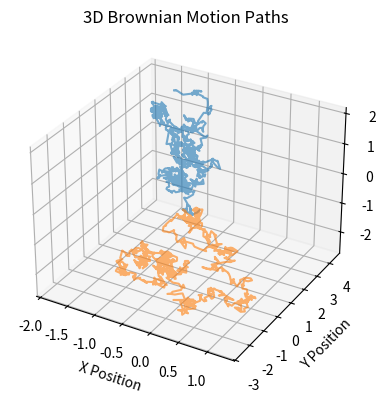

Write the Python code that produced this figure.
import numpy as np
import matplotlib.pyplot as plt
from mpl_toolkits.mplot3d import Axes3D

def brownian_motion_3D(num_steps, delta_t):
    """
    Simulate a 3D Brownian motion.

    Parameters:
    num_steps (int): Number of steps in the simulation.
    delta_t (float): Time interval between steps.

    Returns:
    numpy.array: Arrays of x, y, and z coordinates.
    """
    theta = np.random.uniform(0, np.pi, num_steps)
    phi = np.random.uniform(0, 2*np.pi, num_steps)
    step_sizes = np.sqrt(delta_t) * np.random.normal(size=num_steps)
    x = np.cumsum(step_sizes * np.sin(theta) * np.cos(phi))
    y = np.cumsum(step_sizes * np.sin(theta) * np.sin(phi))
    z = np.cumsum(step_sizes * np.cos(theta))
    return x, y, z

def simulate_multiple_paths(num_paths, num_steps, delta_t):
    """
    Simulate multiple 3D Brownian motion paths and collect final positions.

    Parameters:
    num_paths (int): Number of paths to simulate.
    num_steps (int): Number of steps in each simulation.
    delta_t (float): Time interval between steps.

    Returns:
    numpy.array: Final positions of each path.
    """
    final_positions = np.zeros((num_paths, 3))
    for i in range(num_paths):
        x, y, z = brownian_motion_3D(num_steps, delta_t)
        final_positions[i] = x[-1], y[-1], z[-1]
    return final_positions

# Simulation parameters
num_paths = 2    # Number of Brownian paths
num_steps = 1000     # Number of steps in each path
delta_t = 0.01       # Time interval

# Simulate multiple paths and collect final positions
final_positions = simulate_multiple_paths(num_paths, num_steps, delta_t)

# Plotting the paths
fig = plt.figure(figsize=(10, 5))
ax1 = fig.add_subplot(121, projection='3d')

for _ in range(num_paths):
    x, y, z = brownian_motion_3D(num_steps, delta_t)
    ax1.plot(x, y, z, alpha=0.6)

ax1.set_title('3D Brownian Motion Paths')
ax1.set_xlabel('X Position')
ax1.set_ylabel('Y Position')
ax1.set_zlabel('Z Position')
